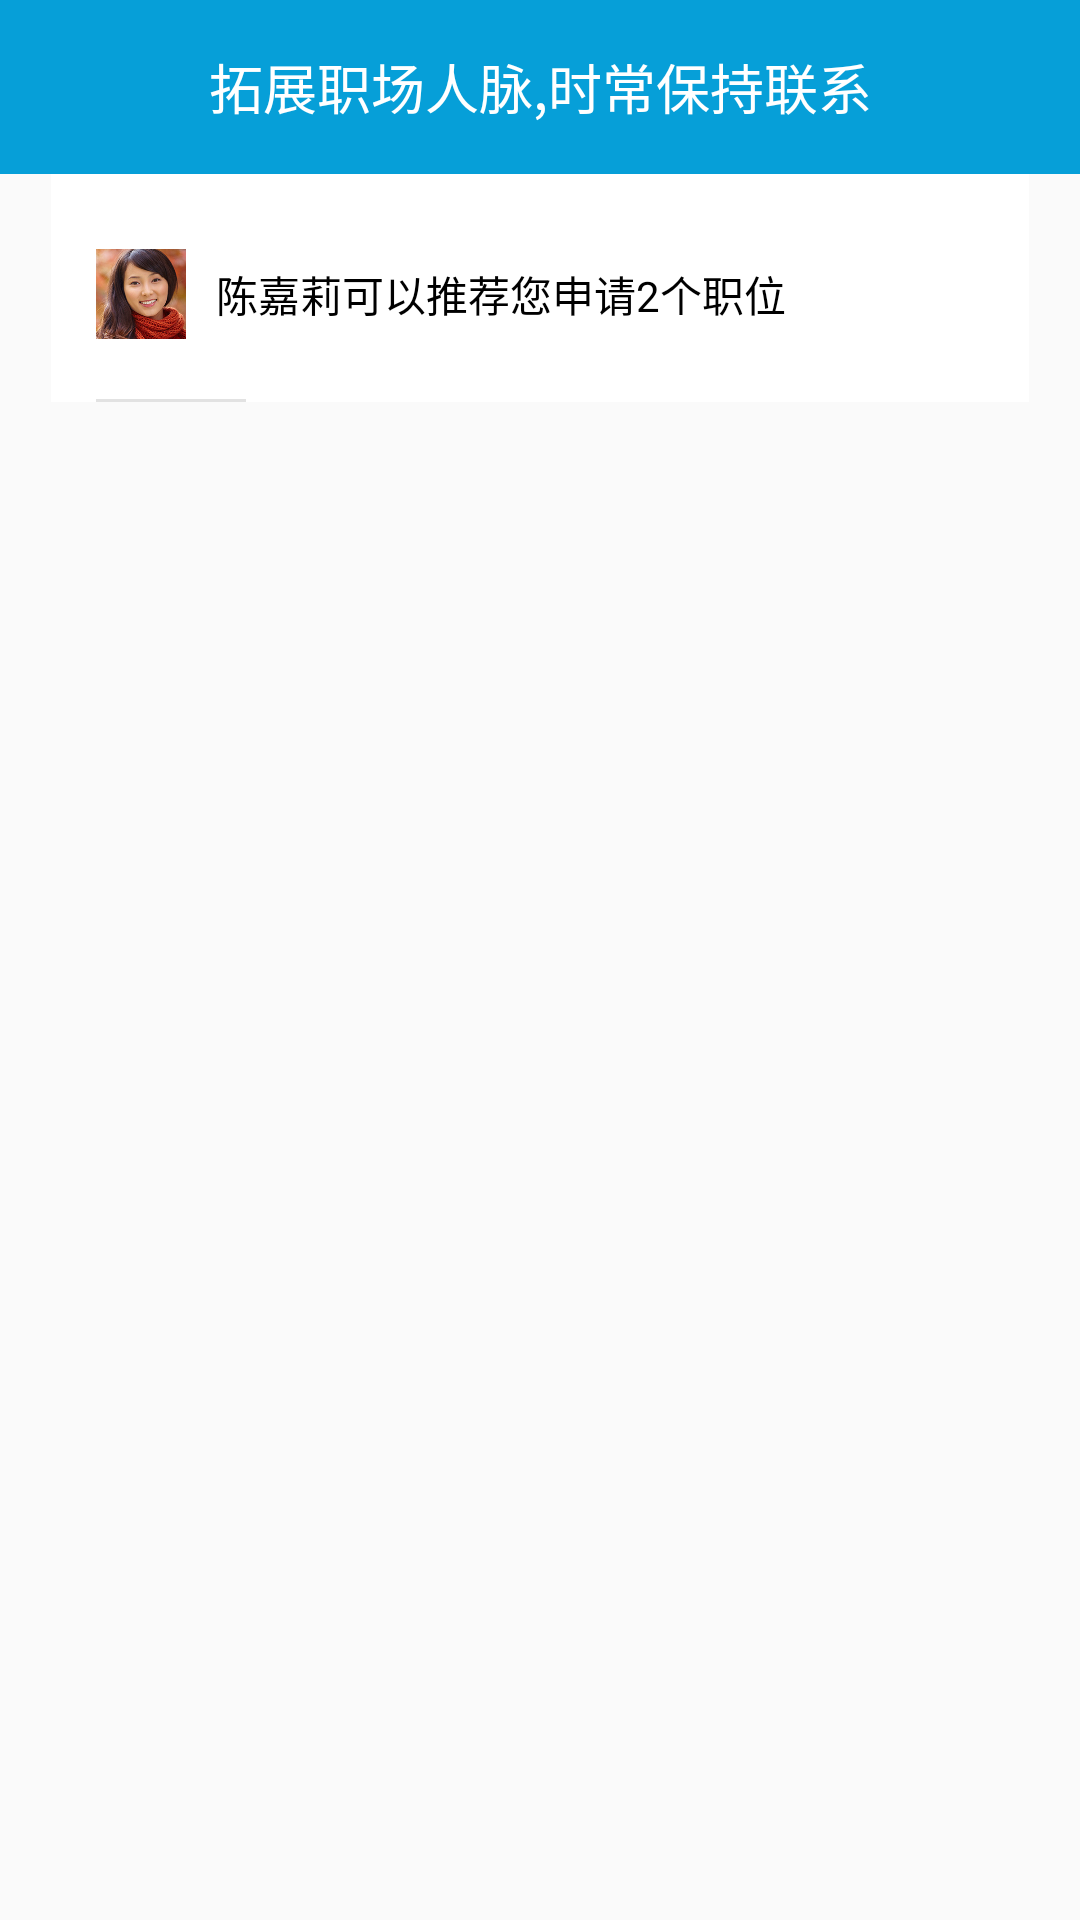

Reconstruct the res/layout file that produces this screen, plus the resources it refers to.
<!-- AndroidManifest.xml: application theme AppTheme -->
<!-- res/layout/fragment_splash_fourth.xml -->
<?xml version="1.0" encoding="utf-8"?>
<RelativeLayout xmlns:android="http://schemas.android.com/apk/res/android"
                android:layout_width="match_parent"
                android:layout_height="match_parent"
                android:orientation="vertical">
    <LinearLayout
        android:id="@+id/lin_anim"
        android:layout_alignBottom="@+id/lin_ref"
        android:orientation="vertical"
        android:layout_marginLeft="17dp"
        android:layout_marginRight="17dp"
        android:layout_width="match_parent"
        android:layout_height="120dp">
        <View
            android:layout_weight="1"
            android:background="@android:color/white"
            android:layout_width="match_parent"
            android:layout_height="0dp"/>
        <View
            android:layout_weight="1"
            android:background="@android:color/white"
            android:layout_width="match_parent"
            android:layout_height="0dp"/>
    </LinearLayout>

    <TextView
        android:id="@+id/title"
        android:background="#FF069FD8"
        android:layout_width="match_parent"
        android:gravity="center"
        android:layout_height="58dp"
        android:layout_centerHorizontal="true"
        android:text="拓展职场人脉,时常保持联系"
        android:textColor="@android:color/white"
        android:textSize="18sp"/>
    <LinearLayout
        android:id="@+id/lin_ref"
        android:layout_below="@+id/title"
        android:layout_width="match_parent"
        android:layout_height="wrap_content"
        android:layout_marginLeft="17dp"
        android:layout_marginRight="17dp"
        android:paddingLeft="15dp"
        android:paddingRight="15dp"
        android:background="@android:color/white"
        android:gravity="center"
        android:orientation="vertical">
        <LinearLayout
            android:layout_marginTop="25dp"
            android:orientation="horizontal"
            android:layout_width="match_parent"
            android:layout_height="wrap_content">
            <ImageView
                android:id="@+id/image_head"
                android:src="@mipmap/growth_prereg_jiali_chen_photo"
                android:layout_width="30dp"
                android:layout_height="30dp"/>
            <TextView
                android:text="陈嘉莉可以推荐您申请2个职位"
                android:layout_gravity="center"
                android:layout_marginLeft="10dp"
                android:textSize="14sp"
                android:textColor="@android:color/black"
                android:layout_width="match_parent"
                android:layout_height="wrap_content"/>
        </LinearLayout>
        <View
            android:background="#E2E2E2"
            android:layout_marginTop="20dp"
            android:layout_gravity="left"
            android:layout_width="50dp"
            android:layout_height="1dp"/>
    </LinearLayout>
</RelativeLayout>
<!-- resources referenced by this layout -->
<resources>
  <!-- mipmap growth_prereg_jiali_chen_photo: jpg bitmap (mipmap-xhdpi, 21564 bytes) -->
  <style name="AppTheme" parent="Theme.AppCompat.Light.DarkActionBar">
          
          <item name="colorPrimary">@color/colorPrimary</item>
          <item name="colorPrimaryDark">@color/colorPrimaryDark</item>
          <item name="colorAccent">@color/colorAccent</item>
      </style>
  <color name="colorPrimary">#3F51B5</color>
  <color name="colorPrimaryDark">#303F9F</color>
  <color name="colorAccent">#FF4081</color>
</resources>
